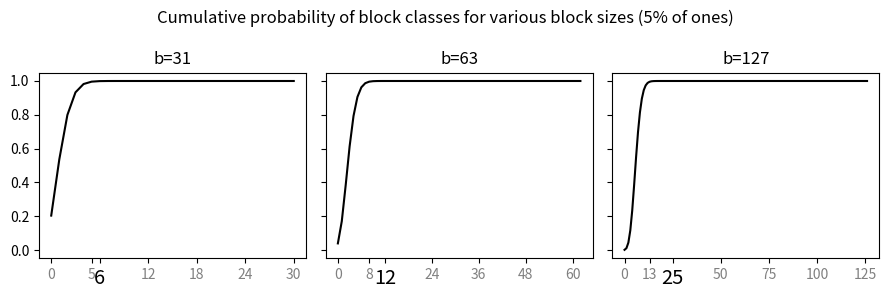

Write the Python code that produced this figure.
import json
import re
import matplotlib.pyplot as plt
import numpy as np
from math import comb


def translate(str):
    preklady = [["Operation", "Operácia"], ["AccessPattern", "PrístupovýTyp"],
                ["Access", "Prístup"], ["ContinuousRandom", "NáhodnýLineárny"], ["Random", "Náhodný"]]
    for preklad in preklady:
        str = str.replace(preklad[0], preklad[1])
    return str


def cummulative_dist_f(x, n, p):
    sum = 0
    for i in range(x+1):
        sum += comb(n, i)*(p**i)*((1-p)**(n-i))
    return sum


def upper_bound(L, val):
    index = next(x[0] for x in enumerate(L) if x[1] > val)
    return index

# plt.rcParams["figure.figsize"] = (6,3)


block_sizes = [31, 63, 127]
percentage = 0.05

fig, axs = plt.subplots(nrows=1, ncols=len(
    block_sizes), figsize=(9, 3), sharey=True)
fig.suptitle(
    "Cumulative probability of block classes for various block sizes ({}% of ones)".format(int(100*percentage)))

for (i, block_size) in enumerate(block_sizes):
    x = [i for i in range(block_size)]
    y = [cummulative_dist_f(i, block_size, percentage)
         for i in range(block_size)]
    threshold_index = upper_bound(y, 0.99)
    threshold_value = x[threshold_index]

    axs[i].plot(x, y, color="k")

    start, end = axs[i].get_xlim()
    x_ticks = list(range(0, block_size, block_size//5))
    x_ticks += [threshold_value]
    x_ticks.sort()
    axs[i].xaxis.set_ticks(x_ticks)
    special_tick_index = upper_bound(
        x_ticks, threshold_value)

    for j in range(len(x_ticks)):
        if j is special_tick_index:
            axs[i].get_xticklabels()[j].set_color("k")
        else:
            axs[i].get_xticklabels()[j].set_color("0.5")

    axs[i].get_xticklabels()[special_tick_index].set_fontsize("x-large")
    axs[i].set_title(translate("b=" + str(block_size)))


fig.tight_layout()
plt.show()
# plt.savefig("binomial_dist.png", bbox_inches='tight')
# plt.clf()
